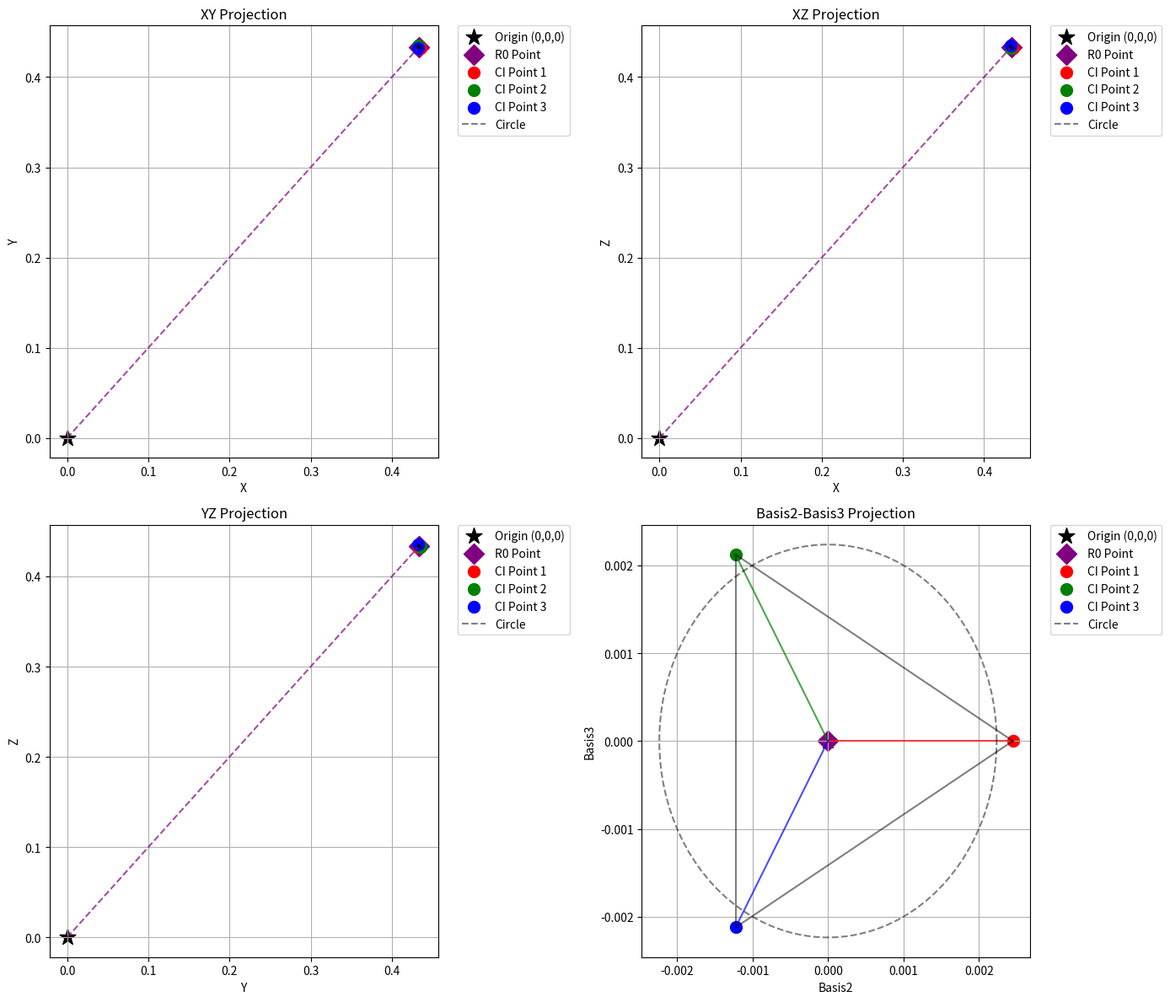
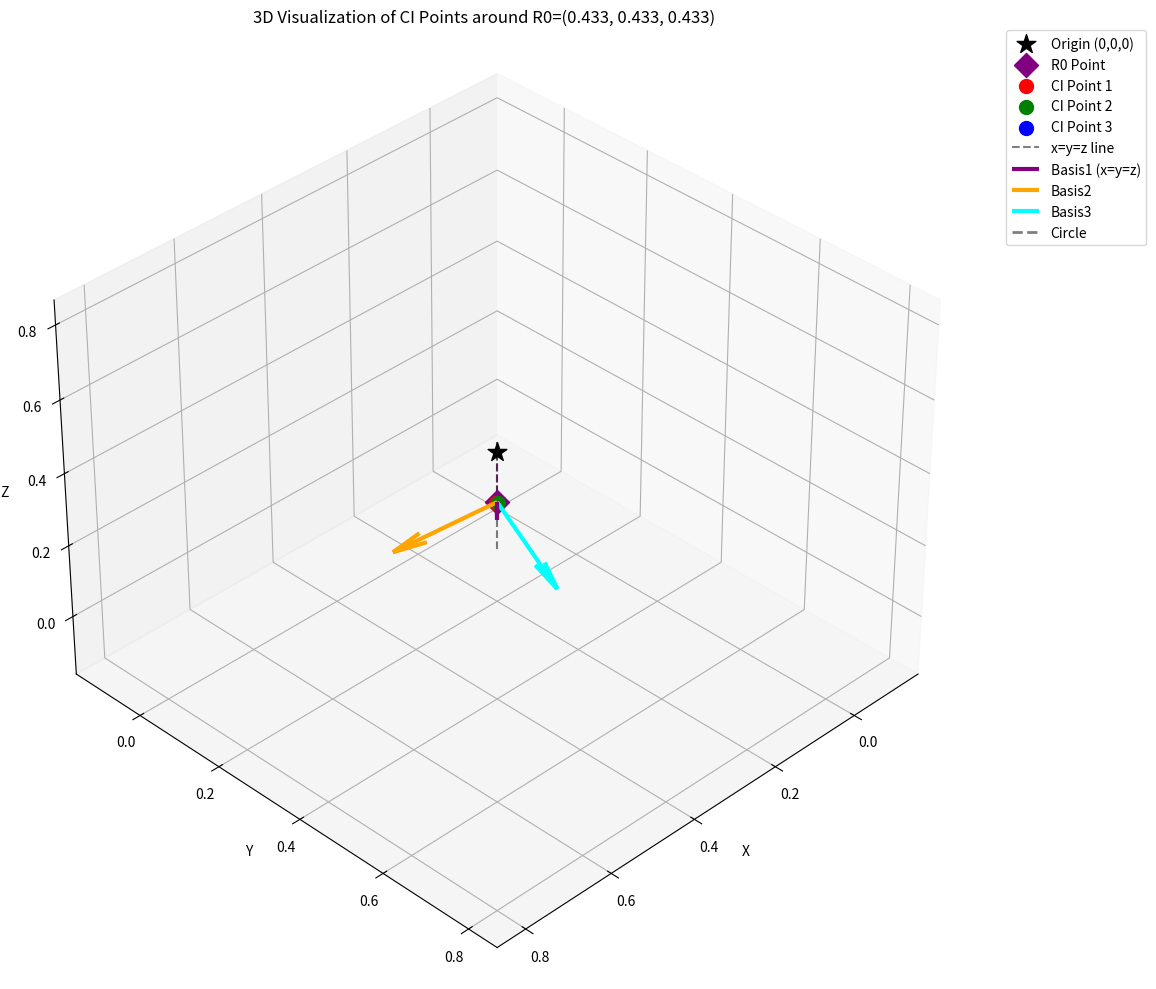
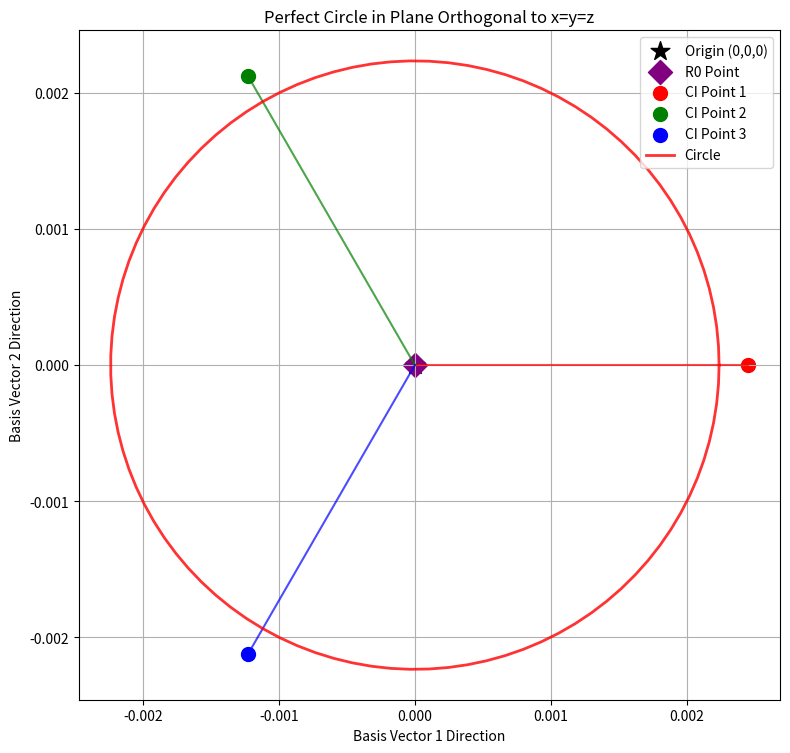

Write Python code to recreate these figures, in order.
#!/usr/bin/env python3
# Script to visualize CI points as specified in gabor_bph.py with R0 = (0.433, 0.433, 0.433)

import numpy as np
import matplotlib.pyplot as plt
from mpl_toolkits.mplot3d import Axes3D
from matplotlib.gridspec import GridSpec
import os
from datetime import datetime

# Create output directories with timestamp
timestamp = datetime.now().strftime("%Y%m%d_%H%M%S")
output_dir = os.path.join('output', f'ci_points_actual_{timestamp}')
if not os.path.exists(output_dir):
    os.makedirs(output_dir)

plot_dir_2d = os.path.join(output_dir, 'plot_dir_2d')
plot_dir_3d = os.path.join(output_dir, 'plot_dir_3d')
if not os.path.exists(plot_dir_2d):
    os.makedirs(plot_dir_2d)
if not os.path.exists(plot_dir_3d):
    os.makedirs(plot_dir_3d)

print(f"Output directories created at:\n - {plot_dir_2d}\n - {plot_dir_3d}")

# Define the basis vectors
# basis1 is along the x=y=z line
basis1_raw = np.array([1, 1, 1])  # Along the x=y=z line
# basis2 and basis3 are orthogonal to basis1 and to each other
basis2_raw = np.array([2, -1, -1])  # Orthogonal to (1,1,1)
basis3_raw = np.array([0, 1, -1])   # Orthogonal to (1,1,1)

# Normalize the basis vectors
basis1 = basis1_raw / np.linalg.norm(basis1_raw)
basis2 = basis2_raw / np.linalg.norm(basis2_raw)
basis3 = basis3_raw / np.linalg.norm(basis3_raw)

# Verify orthogonality
print("Dot products to verify orthogonality:")
print(f"basis1 · basis2 = {np.dot(basis1, basis2):.10f}")
print(f"basis1 · basis3 = {np.dot(basis1, basis3):.10f}")
print(f"basis2 · basis3 = {np.dot(basis2, basis3):.10f}")

# Define parameters from gabor_bph.py
aVx = 1.0
aVa = 1.3
c_const = 0.01  # Potential constant, shifts the 2d parabola on the y axis
x_shift = 0.1  # Shift in x direction

# Calculate x_prime using the formula from gabor_bph.py
x_prime = (aVa/aVx) / (aVa/aVx-1) * x_shift
print(f"x_prime = {x_prime}")

# Calculate r0 and x
r0 = x_prime * 1  # As in the original code
x = (2 * (x_prime - r0)) * 1  # As in the original code

# Since x would be 0 (because x_prime = r0), set a small value for x to visualize the points
# This matches what's done in gabor_bph.py where d = 0.001 is used
x = 0.001

print(f"r0 = {r0}")
print(f"x = {x}")

# Define the origin point (0,0,0)
origin = np.array([0, 0, 0])

# Define the R0 point on the x=y=z line
r0_point = np.array([r0, r0, r0])

# Create three CI points according to the formula in gabor_bph.py
ci_points = []
for n_CI in range(3):
    # Create R_0 triplet according to the formula
    R_0 = [r0+x+x if i == n_CI else r0-x for i in range(3)]
    ci_points.append(np.array(R_0))
    print(f"CI Point {n_CI+1}: R_0 = {R_0}, sum(R_0)/3 = {sum(R_0)/3}")

# Store all points for easier access
points = [origin, r0_point] + ci_points
point_labels = ['Origin (0,0,0)', 'R0 Point', 'CI Point 1', 'CI Point 2', 'CI Point 3']
point_colors = ['black', 'purple', 'r', 'g', 'b']
point_markers = ['*', 'D', 'o', 'o', 'o']
point_sizes = [200, 150, 100, 100, 100]

# Calculate distances between CI points
print("\nDistances between CI points:")
for i in range(2, 5):
    for j in range(i+1, 5):
        dist = np.linalg.norm(points[i] - points[j])
        print(f"Distance between {point_labels[i]} and {point_labels[j]}: {dist}")

# Calculate distances from R0 point to CI points
print("\nDistances from R0 point to CI points:")
for i in range(2, 5):
    dist = np.linalg.norm(points[i] - points[1])
    print(f"Distance from {point_labels[1]} to {point_labels[i]}: {dist}")

# Create 2D projections in a 2x2 grid
fig = plt.figure(figsize=(14, 12))
gs = GridSpec(2, 2, figure=fig)
axes = []

# Create 2x2 grid of 2D subplots
for i in range(2):
    for j in range(2):
        ax = fig.add_subplot(gs[i, j])
        axes.append(ax)

# Plot the projections in each subplot
# XY projection
for i, point in enumerate(points):
    axes[0].scatter(point[0], point[1], color=point_colors[i], marker=point_markers[i], 
                   s=point_sizes[i], label=point_labels[i])

# Draw lines connecting R0 point to each CI point
for i in range(2, 5):
    axes[0].plot([r0_point[0], points[i][0]], [r0_point[1], points[i][1]], 
                color=point_colors[i], linestyle='-', alpha=0.7)

# Draw line from origin to R0 point
axes[0].plot([origin[0], r0_point[0]], [origin[1], r0_point[1]], 
            color='purple', linestyle='--', alpha=0.7)

# Draw lines connecting the CI points to form a triangle
axes[0].plot([points[2][0], points[3][0]], [points[2][1], points[3][1]], 'k-', alpha=0.5)
axes[0].plot([points[3][0], points[4][0]], [points[3][1], points[4][1]], 'k-', alpha=0.5)
axes[0].plot([points[4][0], points[2][0]], [points[4][1], points[2][1]], 'k-', alpha=0.5)

# Calculate radius for the circle around R0 point
radius = np.linalg.norm(np.array([ci_points[0][0] - r0, ci_points[0][1] - r0]))

# Plot the circle in the XY plane centered at R0 point
theta = np.linspace(0, 2*np.pi, 100)
# Create points on the circle in the basis2-basis3 plane
circle_points = []
for t in theta:
    # Create a point on the circle in the basis2-basis3 plane
    circle_point = radius * (np.cos(t) * basis2 + np.sin(t) * basis3)
    # Add the R0 point as the center
    circle_3d_point = r0_point + circle_point
    circle_points.append(circle_3d_point)
    
circle_points = np.array(circle_points)
axes[0].plot(circle_points[:, 0], circle_points[:, 1], 'k--', alpha=0.5, label='Circle')

axes[0].set_xlabel('X')
axes[0].set_ylabel('Y')
axes[0].set_title('XY Projection')
axes[0].grid(True)
# Place legend outside the plot
axes[0].legend(bbox_to_anchor=(1.05, 1), loc='upper left', borderaxespad=0.)

# XZ projection
for i, point in enumerate(points):
    axes[1].scatter(point[0], point[2], color=point_colors[i], marker=point_markers[i], 
                   s=point_sizes[i], label=point_labels[i])

# Draw lines connecting R0 point to each CI point
for i in range(2, 5):
    axes[1].plot([r0_point[0], points[i][0]], [r0_point[2], points[i][2]], 
                color=point_colors[i], linestyle='-', alpha=0.7)

# Draw line from origin to R0 point
axes[1].plot([origin[0], r0_point[0]], [origin[2], r0_point[2]], 
            color='purple', linestyle='--', alpha=0.7)

# Draw lines connecting the CI points to form a triangle
axes[1].plot([points[2][0], points[3][0]], [points[2][2], points[3][2]], 'k-', alpha=0.5)
axes[1].plot([points[3][0], points[4][0]], [points[3][2], points[4][2]], 'k-', alpha=0.5)
axes[1].plot([points[4][0], points[2][0]], [points[4][2], points[2][2]], 'k-', alpha=0.5)

# Plot the circle in the XZ plane
axes[1].plot(circle_points[:, 0], circle_points[:, 2], 'k--', alpha=0.5, label='Circle')

axes[1].set_xlabel('X')
axes[1].set_ylabel('Z')
axes[1].set_title('XZ Projection')
axes[1].grid(True)
# Place legend outside the plot
axes[1].legend(bbox_to_anchor=(1.05, 1), loc='upper left', borderaxespad=0.)

# YZ projection
for i, point in enumerate(points):
    axes[2].scatter(point[1], point[2], color=point_colors[i], marker=point_markers[i], 
                   s=point_sizes[i], label=point_labels[i])

# Draw lines connecting R0 point to each CI point
for i in range(2, 5):
    axes[2].plot([r0_point[1], points[i][1]], [r0_point[2], points[i][2]], 
                color=point_colors[i], linestyle='-', alpha=0.7)

# Draw line from origin to R0 point
axes[2].plot([origin[1], r0_point[1]], [origin[2], r0_point[2]], 
            color='purple', linestyle='--', alpha=0.7)

# Draw lines connecting the CI points to form a triangle
axes[2].plot([points[2][1], points[3][1]], [points[2][2], points[3][2]], 'k-', alpha=0.5)
axes[2].plot([points[3][1], points[4][1]], [points[3][2], points[4][2]], 'k-', alpha=0.5)
axes[2].plot([points[4][1], points[2][1]], [points[4][2], points[2][2]], 'k-', alpha=0.5)

# Plot the circle in the YZ plane
axes[2].plot(circle_points[:, 1], circle_points[:, 2], 'k--', alpha=0.5, label='Circle')

axes[2].set_xlabel('Y')
axes[2].set_ylabel('Z')
axes[2].set_title('YZ Projection')
axes[2].grid(True)
# Place legend outside the plot
axes[2].legend(bbox_to_anchor=(1.05, 1), loc='upper left', borderaxespad=0.)

# Basis2 & Basis3 projection
# Project the points onto the basis2-basis3 plane
for i, point in enumerate(points):
    # Project point onto basis2-basis3 plane
    point_basis = np.array([np.dot(point - r0_point, basis2), np.dot(point - r0_point, basis3)])
    axes[3].scatter(point_basis[0], point_basis[1], color=point_colors[i], marker=point_markers[i], 
                   s=point_sizes[i], label=point_labels[i])

# Draw lines connecting R0 point to each CI point in basis space
r0_point_basis = np.array([0, 0])  # R0 point is the origin in this basis
for i in range(2, 5):
    point_basis = np.array([np.dot(points[i] - r0_point, basis2), np.dot(points[i] - r0_point, basis3)])
    axes[3].plot([r0_point_basis[0], point_basis[0]], [r0_point_basis[1], point_basis[1]], 
                color=point_colors[i], linestyle='-', alpha=0.7)

# Draw lines connecting the CI points to form a triangle in basis space
ci_points_basis = []
for i in range(2, 5):
    point_basis = np.array([np.dot(points[i] - r0_point, basis2), np.dot(points[i] - r0_point, basis3)])
    ci_points_basis.append(point_basis)

axes[3].plot([ci_points_basis[0][0], ci_points_basis[1][0]], [ci_points_basis[0][1], ci_points_basis[1][1]], 'k-', alpha=0.5)
axes[3].plot([ci_points_basis[1][0], ci_points_basis[2][0]], [ci_points_basis[1][1], ci_points_basis[2][1]], 'k-', alpha=0.5)
axes[3].plot([ci_points_basis[2][0], ci_points_basis[0][0]], [ci_points_basis[2][1], ci_points_basis[0][1]], 'k-', alpha=0.5)

# Plot the circle in the basis2-basis3 plane
axes[3].plot(radius * np.cos(theta), radius * np.sin(theta), 'k--', alpha=0.5, label='Circle')

axes[3].set_xlabel('Basis2')
axes[3].set_ylabel('Basis3')
axes[3].set_title('Basis2-Basis3 Projection')
axes[3].grid(True)
# Place legend outside the plot
axes[3].legend(bbox_to_anchor=(1.05, 1), loc='upper left', borderaxespad=0.)

plt.tight_layout()
plt.savefig(os.path.join(plot_dir_2d, 'ci_points_2d_projections.png'), dpi=300, bbox_inches='tight')
plt.close()

# Create 3D plot
fig = plt.figure(figsize=(12, 10))
ax = fig.add_subplot(111, projection='3d')

# Plot all points in 3D
for i, point in enumerate(points):
    ax.scatter(point[0], point[1], point[2], color=point_colors[i], marker=point_markers[i], 
              s=point_sizes[i], label=point_labels[i])

# Draw lines connecting R0 point to each CI point
for i in range(2, 5):
    ax.plot([r0_point[0], points[i][0]], [r0_point[1], points[i][1]], [r0_point[2], points[i][2]], 
           color=point_colors[i], linestyle='-', alpha=0.7)

# Draw line from origin to R0 point
ax.plot([origin[0], r0_point[0]], [origin[1], r0_point[1]], [origin[2], r0_point[2]], 
        color='purple', linestyle='--', alpha=0.7)

# Draw lines connecting the CI points to form a triangle
ax.plot([points[2][0], points[3][0]], [points[2][1], points[3][1]], [points[2][2], points[3][2]], 'k-', alpha=0.5)
ax.plot([points[3][0], points[4][0]], [points[3][1], points[4][1]], [points[3][2], points[4][2]], 'k-', alpha=0.5)
ax.plot([points[4][0], points[2][0]], [points[4][1], points[2][1]], [points[4][2], points[2][2]], 'k-', alpha=0.5)

# Plot the x=y=z line
line_points = np.array([-0.1, 0.8])
ax.plot(line_points, line_points, line_points, 'k--', label='x=y=z line', alpha=0.5)

# Plot the basis vectors with increased length for visibility
scale_factor = 0.2  # Scale factor to make vectors more visible
ax.quiver(r0_point[0], r0_point[1], r0_point[2], 
         scale_factor*basis1[0], scale_factor*basis1[1], scale_factor*basis1[2], 
         color='purple', linewidth=3, label='Basis1 (x=y=z)')
ax.quiver(r0_point[0], r0_point[1], r0_point[2], 
         scale_factor*basis2[0], scale_factor*basis2[1], scale_factor*basis2[2], 
         color='orange', linewidth=3, label='Basis2')
ax.quiver(r0_point[0], r0_point[1], r0_point[2], 
         scale_factor*basis3[0], scale_factor*basis3[1], scale_factor*basis3[2], 
         color='cyan', linewidth=3, label='Basis3')

# Add a circle in the plane perpendicular to the x=y=z line, centered at R0 point
ax.plot(circle_points[:, 0], circle_points[:, 1], circle_points[:, 2], 
       'k--', alpha=0.5, linewidth=2, label='Circle')

ax.set_xlabel('X')
ax.set_ylabel('Y')
ax.set_zlabel('Z')
ax.set_title('3D Visualization of CI Points around R0=({:.3f}, {:.3f}, {:.3f})'.format(r0, r0, r0))
# Place legend outside the plot
ax.legend(bbox_to_anchor=(1.05, 1), loc='upper left', borderaxespad=0.)

# Set equal aspect ratio
max_range = np.array([
    ax.get_xlim()[1] - ax.get_xlim()[0],
    ax.get_ylim()[1] - ax.get_ylim()[0],
    ax.get_zlim()[1] - ax.get_zlim()[0]
]).max() / 2.0

mid_x = (ax.get_xlim()[1] + ax.get_xlim()[0]) / 2
mid_y = (ax.get_ylim()[1] + ax.get_ylim()[0]) / 2
mid_z = (ax.get_zlim()[1] + ax.get_zlim()[0]) / 2

ax.set_xlim(mid_x - max_range, mid_x + max_range)
ax.set_ylim(mid_y - max_range, mid_y + max_range)
ax.set_zlim(mid_z - max_range, mid_z + max_range)

plt.tight_layout()
plt.savefig(os.path.join(plot_dir_3d, 'ci_points_3d_xyz.png'), dpi=300, bbox_inches='tight')

# Create a second 3D plot with a different viewpoint looking down the x=y=z line
ax.view_init(elev=20, azim=45)  # Looking down the x=y=z line
plt.savefig(os.path.join(plot_dir_3d, 'ci_points_3d_alternative_view.png'), dpi=300, bbox_inches='tight')

# Create a third 3D plot with a view directly along the x=y=z line
ax.view_init(elev=35.264, azim=45)  # Exact angle to look along x=y=z line
plt.savefig(os.path.join(plot_dir_3d, 'ci_points_3d_along_xyz_line.png'), dpi=300, bbox_inches='tight')
plt.close()

# Create a special 2D plot showing just the basis2-basis3 projection with the CI points
# This will be similar to the plot in your berry_phase_corrected_run_n_minus_1/vectors directory
fig, ax = plt.subplots(figsize=(8, 8))

# Project the points onto the basis2-basis3 plane
for i, point in enumerate(points):
    # Project point onto basis2-basis3 plane
    point_basis = np.array([np.dot(point - r0_point, basis2), np.dot(point - r0_point, basis3)])
    ax.scatter(point_basis[0], point_basis[1], color=point_colors[i], marker=point_markers[i], 
              s=point_sizes[i], label=point_labels[i])

# Draw lines connecting R0 point to each CI point in basis space
r0_point_basis = np.array([0, 0])  # R0 point is the origin in this basis
for i in range(2, 5):
    point_basis = np.array([np.dot(points[i] - r0_point, basis2), np.dot(points[i] - r0_point, basis3)])
    ax.plot([r0_point_basis[0], point_basis[0]], [r0_point_basis[1], point_basis[1]], 
           color=point_colors[i], linestyle='-', alpha=0.7)

# Plot the circle in the basis2-basis3 plane
ax.plot(radius * np.cos(theta), radius * np.sin(theta), 'r-', alpha=0.8, linewidth=2, label='Circle')

ax.set_xlabel('Basis Vector 1 Direction')
ax.set_ylabel('Basis Vector 2 Direction')
ax.set_title('Perfect Circle in Plane Orthogonal to x=y=z')
ax.grid(True)
ax.legend()

# Make the plot square
ax.set_aspect('equal')

plt.tight_layout()
plt.savefig(os.path.join(plot_dir_2d, 'perfect_circle_orthogonal_plane.png'), dpi=300, bbox_inches='tight')
plt.close()

print(f"\nPlots saved to:\n - {plot_dir_2d}\n - {plot_dir_3d}")
